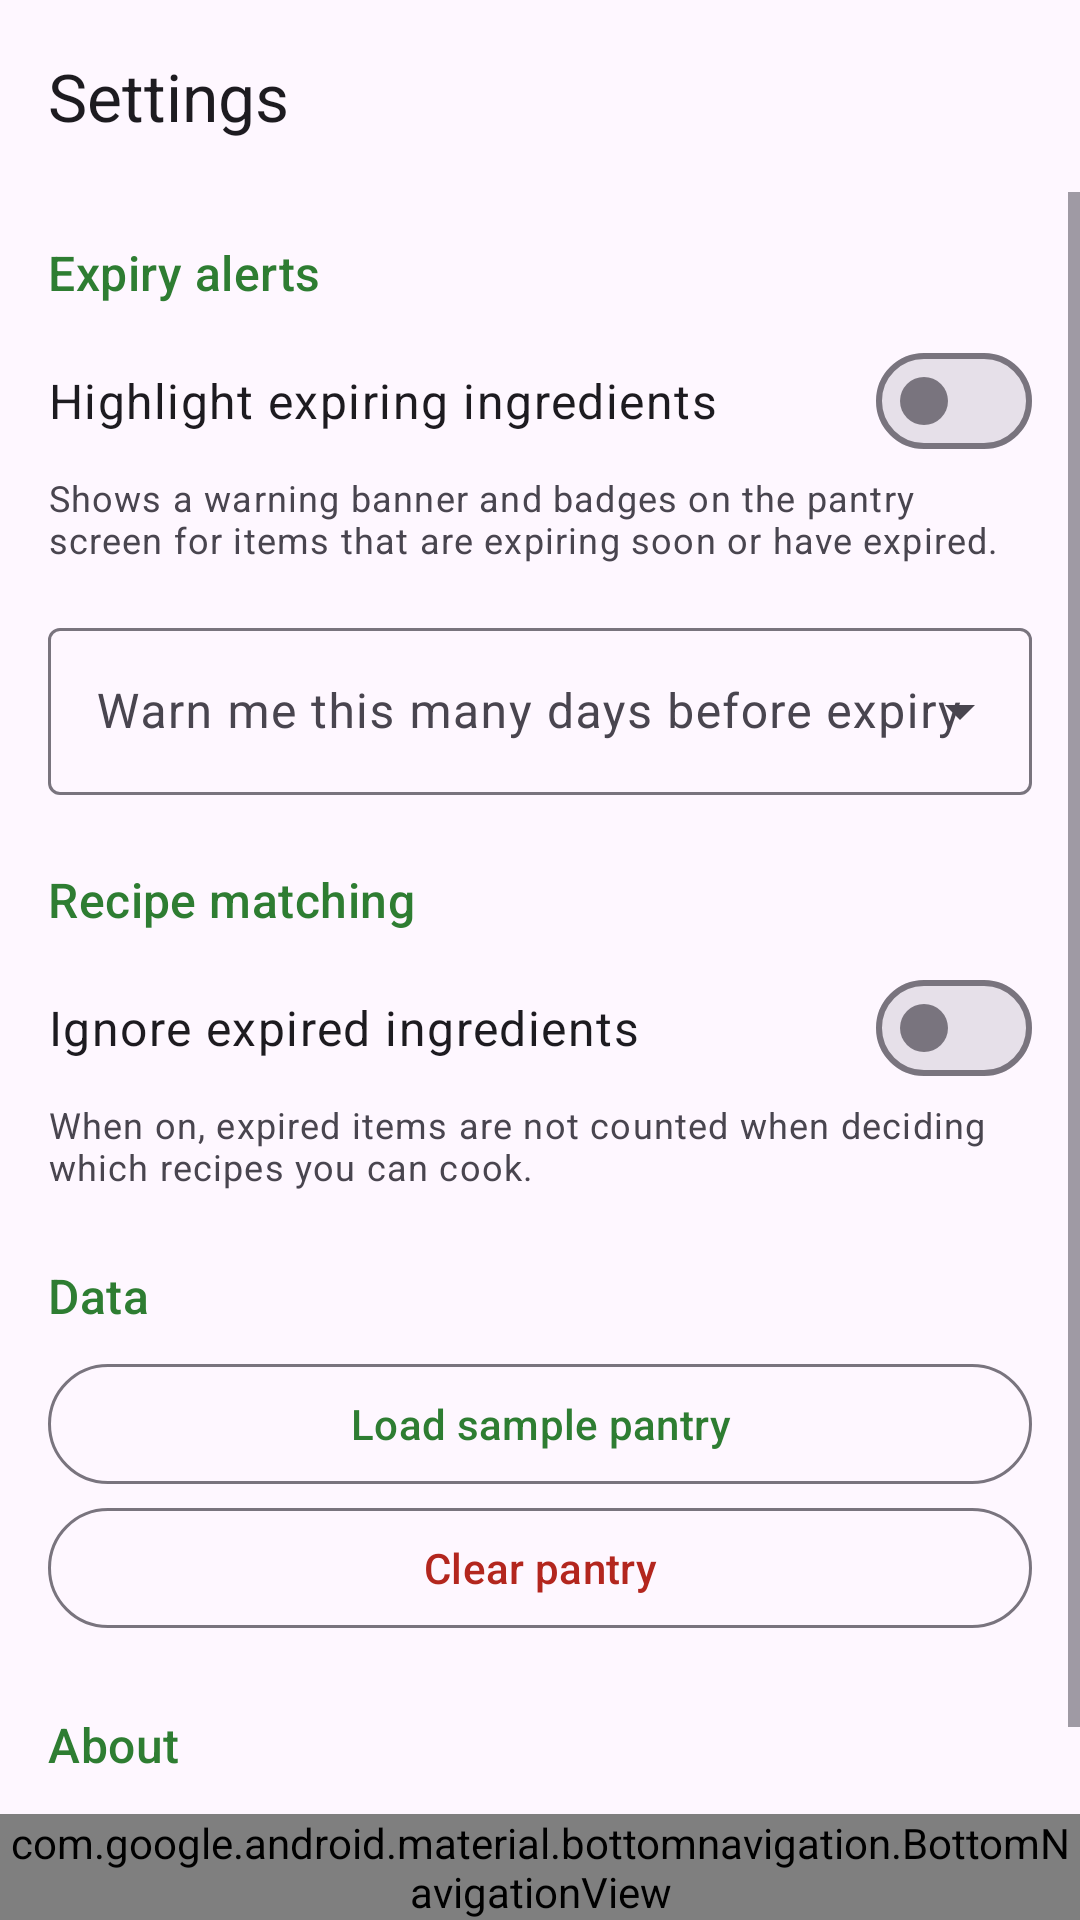

Reconstruct the res/layout file that produces this screen, plus the resources it refers to.
<!-- AndroidManifest.xml: application theme Theme.SmartPantry -->
<!-- res/layout/activity_settings.xml -->
<?xml version="1.0" encoding="utf-8"?>
<LinearLayout xmlns:android="http://schemas.android.com/apk/res/android"
    xmlns:app="http://schemas.android.com/apk/res-auto"
    xmlns:tools="http://schemas.android.com/tools"
    android:id="@+id/root"
    android:layout_width="match_parent"
    android:layout_height="match_parent"
    android:orientation="vertical"
    tools:context=".ui.SettingsActivity">

    <com.google.android.material.appbar.MaterialToolbar
        android:id="@+id/toolbar"
        android:layout_width="match_parent"
        android:layout_height="?attr/actionBarSize"
        app:title="@string/title_settings" />

    <ScrollView
        android:layout_width="match_parent"
        android:layout_height="0dp"
        android:layout_weight="1">

        <LinearLayout
            android:layout_width="match_parent"
            android:layout_height="wrap_content"
            android:orientation="vertical"
            android:padding="@dimen/screen_padding">

            
            <TextView
                android:layout_width="match_parent"
                android:layout_height="wrap_content"
                android:text="@string/section_expiry"
                android:textAppearance="@style/TextAppearance.SmartPantry.SectionTitle" />

            <com.google.android.material.materialswitch.MaterialSwitch
                android:id="@+id/expiryAlertsSwitch"
                android:layout_width="match_parent"
                android:layout_height="wrap_content"
                android:layout_marginTop="8dp"
                android:minHeight="48dp"
                android:text="@string/setting_expiry_alerts"
                android:textAppearance="@style/TextAppearance.Material3.BodyLarge" />

            <TextView
                android:layout_width="match_parent"
                android:layout_height="wrap_content"
                android:text="@string/setting_expiry_alerts_desc"
                android:textAppearance="@style/TextAppearance.Material3.BodySmall"
                android:textColor="?attr/colorOnSurfaceVariant" />

            <com.google.android.material.textfield.TextInputLayout
                android:id="@+id/expiryWindowLayout"
                style="@style/Widget.Material3.TextInputLayout.OutlinedBox.ExposedDropdownMenu"
                android:layout_width="match_parent"
                android:layout_height="wrap_content"
                android:layout_marginTop="16dp"
                android:hint="@string/setting_expiry_window">

                <com.google.android.material.textfield.MaterialAutoCompleteTextView
                    android:id="@+id/expiryWindowInput"
                    android:layout_width="match_parent"
                    android:layout_height="wrap_content"
                    android:inputType="none" />
            </com.google.android.material.textfield.TextInputLayout>

            
            <TextView
                android:layout_width="match_parent"
                android:layout_height="wrap_content"
                android:layout_marginTop="@dimen/section_spacing"
                android:text="@string/section_matching"
                android:textAppearance="@style/TextAppearance.SmartPantry.SectionTitle" />

            <com.google.android.material.materialswitch.MaterialSwitch
                android:id="@+id/excludeExpiredSwitch"
                android:layout_width="match_parent"
                android:layout_height="wrap_content"
                android:layout_marginTop="8dp"
                android:minHeight="48dp"
                android:text="@string/setting_exclude_expired"
                android:textAppearance="@style/TextAppearance.Material3.BodyLarge" />

            <TextView
                android:layout_width="match_parent"
                android:layout_height="wrap_content"
                android:text="@string/setting_exclude_expired_desc"
                android:textAppearance="@style/TextAppearance.Material3.BodySmall"
                android:textColor="?attr/colorOnSurfaceVariant" />

            
            <TextView
                android:layout_width="match_parent"
                android:layout_height="wrap_content"
                android:layout_marginTop="@dimen/section_spacing"
                android:text="@string/section_data"
                android:textAppearance="@style/TextAppearance.SmartPantry.SectionTitle" />

            <com.google.android.material.button.MaterialButton
                android:id="@+id/loadDemoButton"
                style="@style/Widget.Material3.Button.OutlinedButton"
                android:layout_width="match_parent"
                android:layout_height="wrap_content"
                android:layout_marginTop="8dp"
                android:text="@string/action_load_demo"
                app:icon="@drawable/ic_kitchen" />

            <com.google.android.material.button.MaterialButton
                android:id="@+id/clearPantryButton"
                style="@style/Widget.Material3.Button.OutlinedButton"
                android:layout_width="match_parent"
                android:layout_height="wrap_content"
                android:text="@string/action_clear_pantry"
                android:textColor="?attr/colorError"
                app:icon="@drawable/ic_delete"
                app:iconTint="?attr/colorError" />

            
            <TextView
                android:layout_width="match_parent"
                android:layout_height="wrap_content"
                android:layout_marginTop="@dimen/section_spacing"
                android:text="@string/section_about"
                android:textAppearance="@style/TextAppearance.SmartPantry.SectionTitle" />

            <TextView
                android:id="@+id/aboutText"
                android:layout_width="match_parent"
                android:layout_height="wrap_content"
                android:layout_marginTop="8dp"
                android:textAppearance="@style/TextAppearance.Material3.BodyMedium"
                android:textColor="?attr/colorOnSurfaceVariant"
                tools:text="Smart Pantry Manager 1.0\n24 recipes and 12 pantry items stored on this device (SQLite)." />
        </LinearLayout>
    </ScrollView>

    <com.google.android.material.bottomnavigation.BottomNavigationView
        android:id="@+id/bottomNav"
        android:layout_width="match_parent"
        android:layout_height="wrap_content"
        app:menu="@menu/bottom_nav" />

</LinearLayout>
<!-- resources referenced by this layout -->
<resources>
  <dimen name="screen_padding">16dp</dimen>
  <dimen name="section_spacing">24dp</dimen>
  <string name="action_clear_pantry">Clear pantry</string>
  <string name="action_load_demo">Load sample pantry</string>
  <string name="section_about">About</string>
  <string name="section_data">Data</string>
  <string name="section_expiry">Expiry alerts</string>
  <string name="section_matching">Recipe matching</string>
  <string name="setting_exclude_expired">Ignore expired ingredients</string>
  <string name="setting_exclude_expired_desc">When on, expired items are not counted when deciding which recipes you can cook.</string>
  <string name="setting_expiry_alerts">Highlight expiring ingredients</string>
  <string name="setting_expiry_alerts_desc">Shows a warning banner and badges on the pantry screen for items that are expiring soon or have expired.</string>
  <string name="setting_expiry_window">Warn me this many days before expiry</string>
  <string name="title_settings">Settings</string>
  <style name="TextAppearance.SmartPantry.SectionTitle" parent="TextAppearance.Material3.TitleMedium">
          <item name="android:textColor">?attr/colorPrimary</item>
      </style>
  <style name="Theme.SmartPantry" parent="Theme.Material3.DayNight.NoActionBar">
          <item name="colorPrimary">@color/brand_primary</item>
          <item name="colorOnPrimary">@color/brand_on_primary</item>
          <item name="colorPrimaryContainer">@color/brand_primary_container</item>
          <item name="colorOnPrimaryContainer">@color/brand_on_primary_container</item>
          <item name="colorSecondary">@color/brand_secondary</item>
          <item name="colorSecondaryContainer">@color/brand_secondary_container</item>
          <item name="colorOnSecondaryContainer">@color/brand_on_secondary_container</item>
      </style>
  <color name="brand_primary">#2E7D32</color>
  <color name="brand_on_primary">#FFFFFF</color>
  <color name="brand_primary_container">#B9F0B5</color>
  <color name="brand_on_primary_container">#002204</color>
  <color name="brand_secondary">#52634F</color>
  <color name="brand_secondary_container">#D5E8CF</color>
  <color name="brand_on_secondary_container">#101F0F</color>
</resources>
